Run: headless pygame with SDL's dummy video driver; simulated clock (each Clock.tick advances the game by its frame time, no real sleeping); random seed 0; keys injected as events and as key.get_pressed() state; no mouse input.
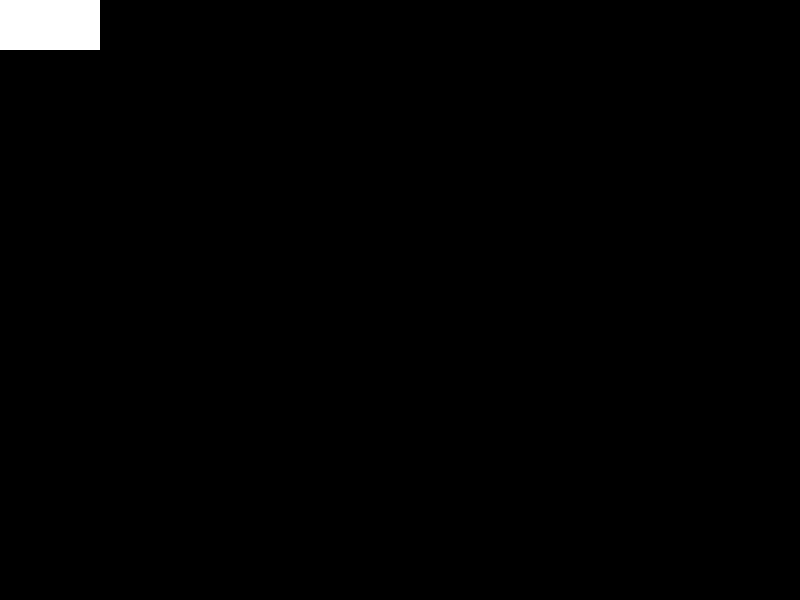
Frame 1 of 4 · flips 1–60 · no input
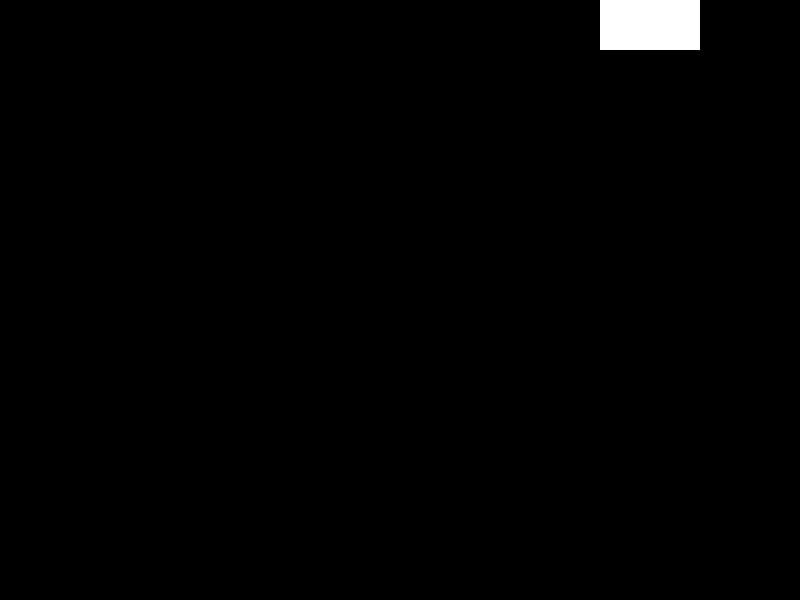
Frame 2 of 4 · flips 61–180 · tapped SPACE, RETURN · held RIGHT (→), D
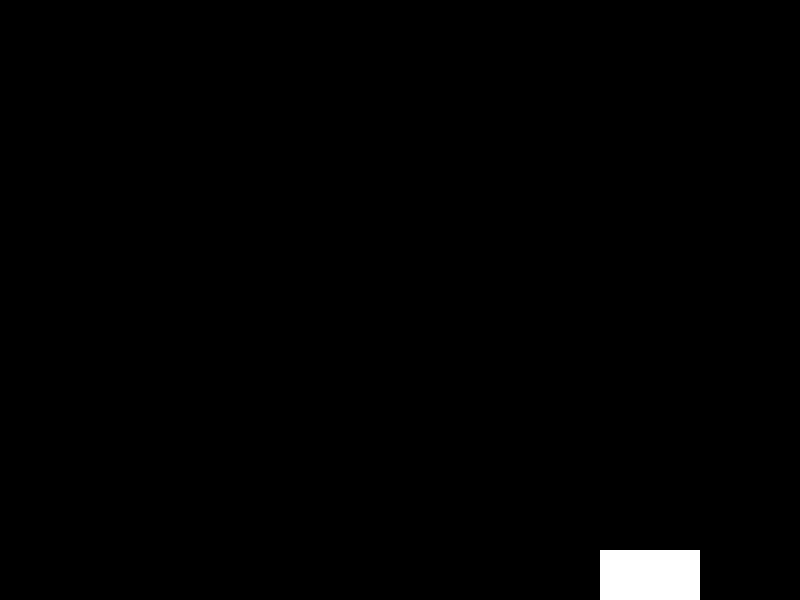
Frame 3 of 4 · flips 181–300 · held DOWN (↓), S
Frame 4 of 4 · flips 301–420 · held LEFT (←), A, UP (↑), W · screen same as frame 1, image omitted

The pygame program that drew these frames:

#sprites
#Mr Reed
#OCt 2023

import random

# CONSTANTS
COL_WHITE = (255, 255, 255)
COL_BLACK = (0,0,0)
COL_BLUE = (0, 0, 255)

WINDOW_NAME = "Sprites - Mr Reed (c) 2023"
SCREEN_WIDTH = 800
SCREEN_HEIGHT = 600

# Import and initialize the pygame library
import pygame
pygame.init()

# Import pygame.locals for easier access to key coordinates
# Updated to conform to flake8 and black standards
from pygame.locals import (
   K_UP,
   K_DOWN,
   K_LEFT,
   K_RIGHT,
   K_ESCAPE,
   KEYDOWN,
   QUIT,
)

# Setup the clock for a decent framerate
clock = pygame.time.Clock()

FRAME_RATE = 60
ENEMY_SPAWN_TIME = 100

# Define a Player object by extending pygame.sprite.Sprite
# The surface drawn on the screen is now an attribute of 'player'
class Player(pygame.sprite.Sprite):
    def __init__(self):
        super(Player, self).__init__()
        self.surf = pygame.Surface((100, 50))
        self.surf.fill((255, 255, 255))
        self.rect = self.surf.get_rect()

    # Move the sprite based on user keypresses
    def update(self, pressed_keys):
        if pressed_keys[K_UP]:
            self.rect.move_ip(0, -5)
        if pressed_keys[K_DOWN]:
            self.rect.move_ip(0, 5)
        if pressed_keys[K_LEFT]:
            self.rect.move_ip(-5, 0)
        if pressed_keys[K_RIGHT]:
            self.rect.move_ip(5, 0)

        # Keep player on the screen
        if self.rect.left < 0:
            self.rect.left = 0
        if self.rect.right > SCREEN_WIDTH:
            self.rect.right = SCREEN_WIDTH
        if self.rect.top <= 0:
            self.rect.top = 0
        if self.rect.bottom >= SCREEN_HEIGHT:
            self.rect.bottom = SCREEN_HEIGHT

# Define the enemy object by extending pygame.sprite.Sprite
# The surface you draw on the screen is now an attribute of 'enemy'
class Enemy(pygame.sprite.Sprite):
    def __init__(self):
        super(Enemy, self).__init__()
        self.surf = pygame.Surface((20, 10))
        self.surf.fill((random.randint(0,255), random.randint(0,255), random.randint(0,255)))
        self.rect = self.surf.get_rect(
            center=(
                random.randint(SCREEN_WIDTH + 20, SCREEN_WIDTH + 100),
                random.randint(0, SCREEN_HEIGHT),
            )
        )
        self.speed = random.randint(5, 20)

    # Move the sprite based on speed
    # Remove the sprite when it passes the left edge of the screen
    def update(self):
        self.rect.move_ip(-self.speed, 0)
        if self.rect.right < 0:
            self.kill()

# Set up the drawing window
screen = pygame.display.set_mode((SCREEN_WIDTH, SCREEN_HEIGHT)) #screen is a "surface"
pygame.display.set_caption(WINDOW_NAME)

# Create a custom event for adding a new enemy
ADDENEMY = pygame.USEREVENT + 1
pygame.time.set_timer(ADDENEMY, ENEMY_SPAWN_TIME)

# Instantiate a player object
player = Player()

# Create groups to hold enemy sprites and all sprites
# - enemies is used for collision detection and position updates
# - all_sprites is used for rendering
enemies = pygame.sprite.Group()
all_sprites = pygame.sprite.Group()
all_sprites.add(player)

# Run until the user asks to quit
running = True
while running:

   # Did the user click the window close button?
   for event in pygame.event.get():
      if event.type == KEYDOWN:
         # Was it the Escape key? If so, stop the loop.
         if event.key == K_ESCAPE:
            running = False
            
      elif event.type == QUIT:
         running = False

      # Add a new enemy?
      elif event.type == ADDENEMY:
          # Create the new enemy and add it to sprite groups
          new_enemy = Enemy()
          enemies.add(new_enemy)
          all_sprites.add(new_enemy)

   # Get the set of keys pressed and check for user input
   pressed_keys = pygame.key.get_pressed()

   #tell the player object which keys are pressed in
   player.update(pressed_keys)

   # Update enemy position
   enemies.update()

   # Fill the background with white
   screen.fill(COL_BLACK)

   # Draw all sprites
   for entity in all_sprites:
       screen.blit(entity.surf, entity.rect)

   #position = (
   #    (SCREEN_WIDTH-player.surf.get_width())/2,
   #    (SCREEN_HEIGHT-player.surf.get_height())/2)

   #screen.blit(player.surf, position)
   screen.blit(player.surf, player.rect)


   # Flip the display
   pygame.display.flip()

   # Ensure program maintains a rate of 30 frames per second
   clock.tick(FRAME_RATE)

# Done! Time to quit.
pygame.quit()
